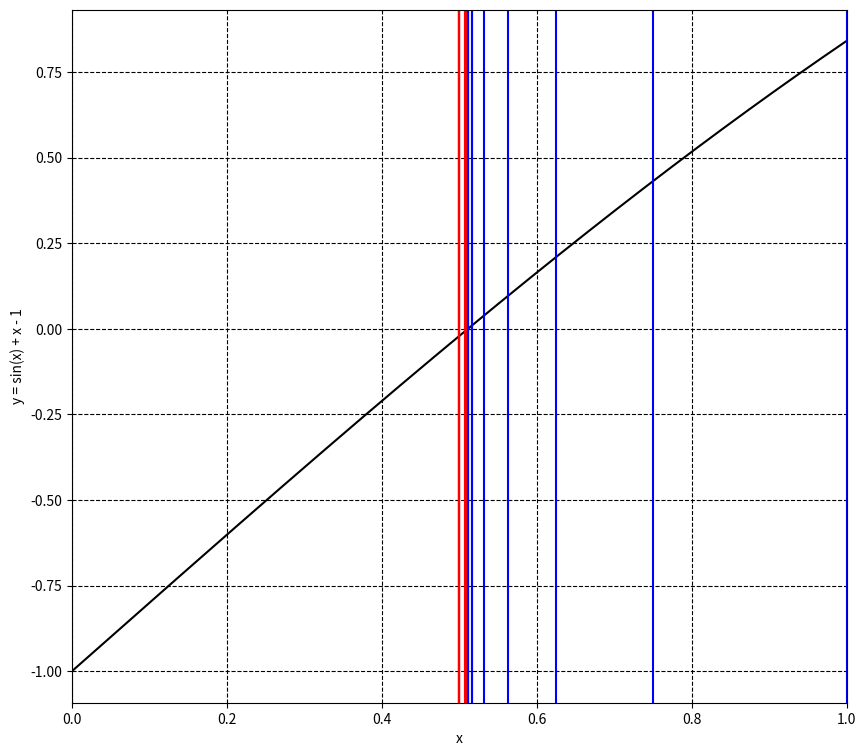
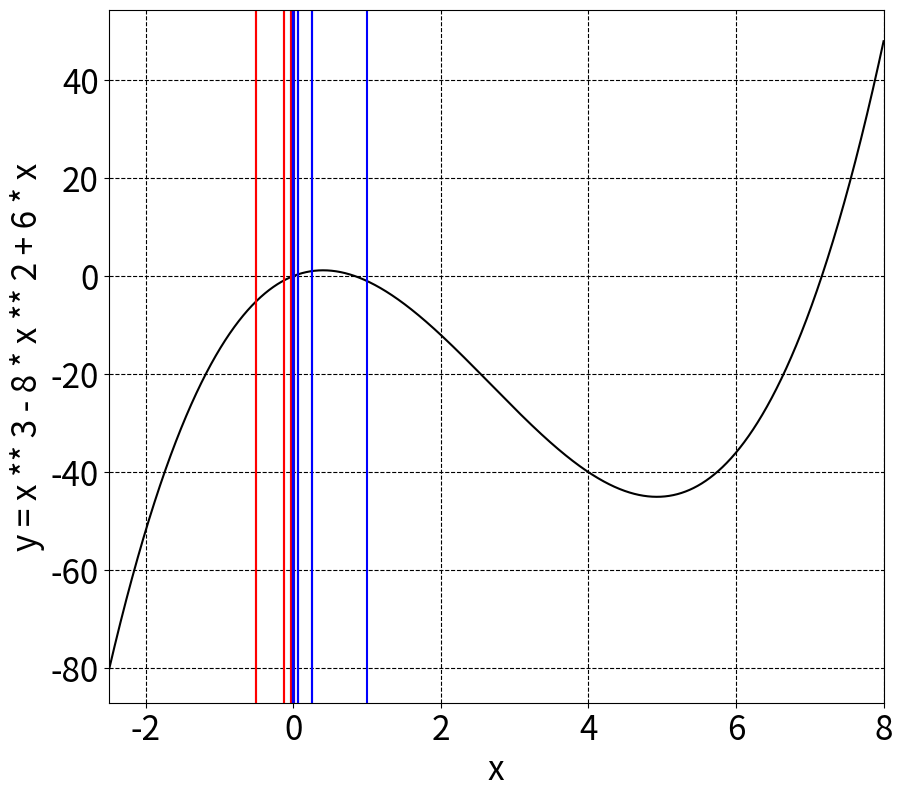
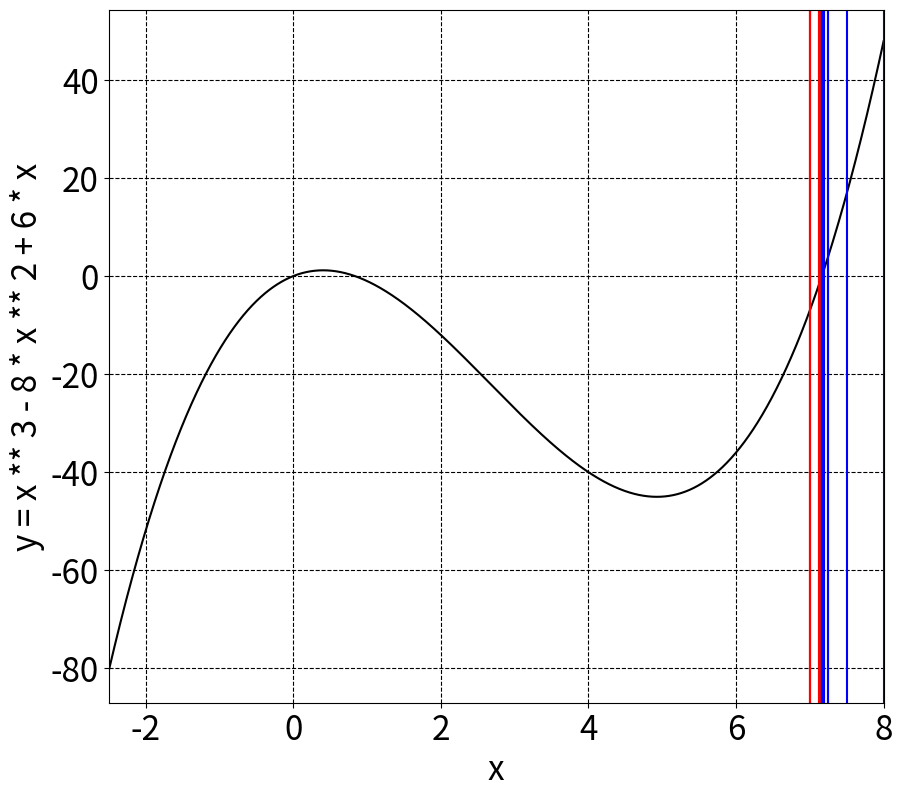
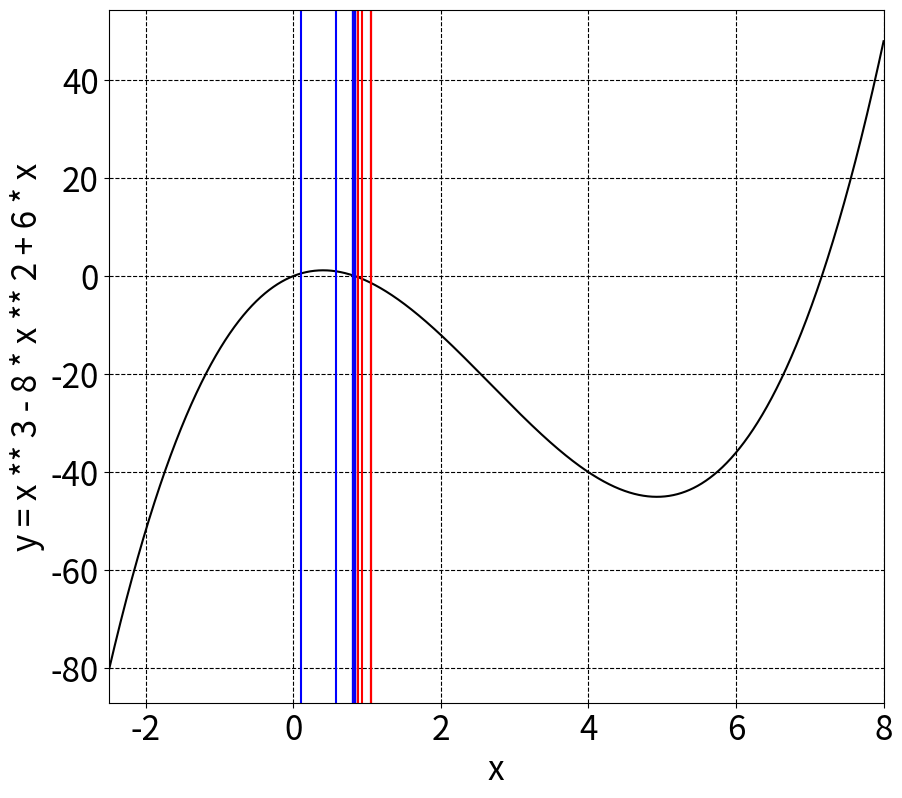
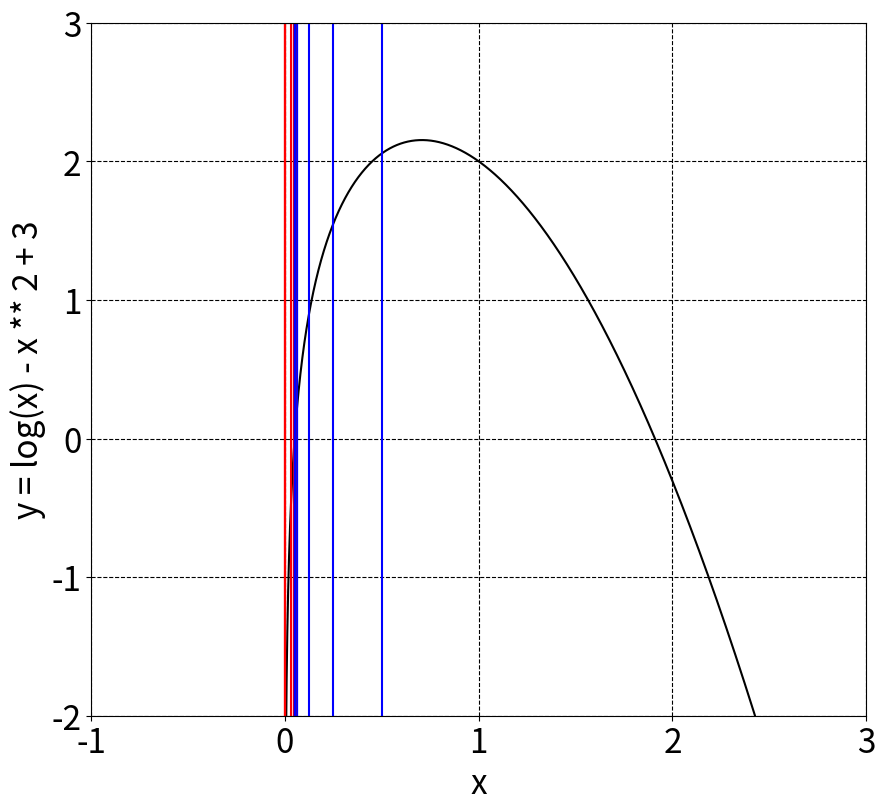
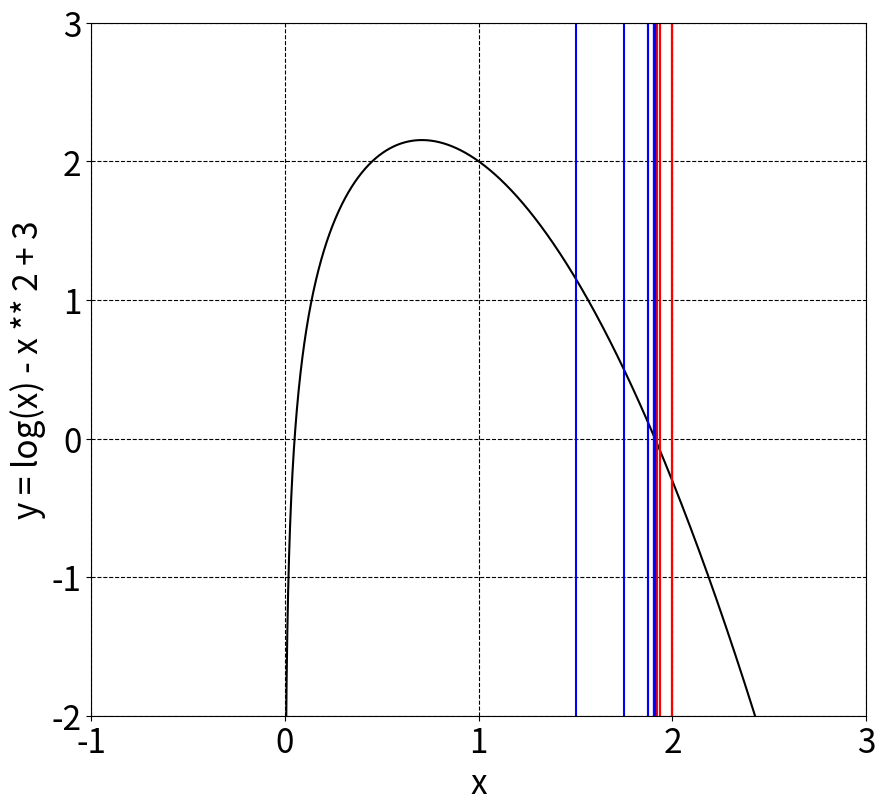
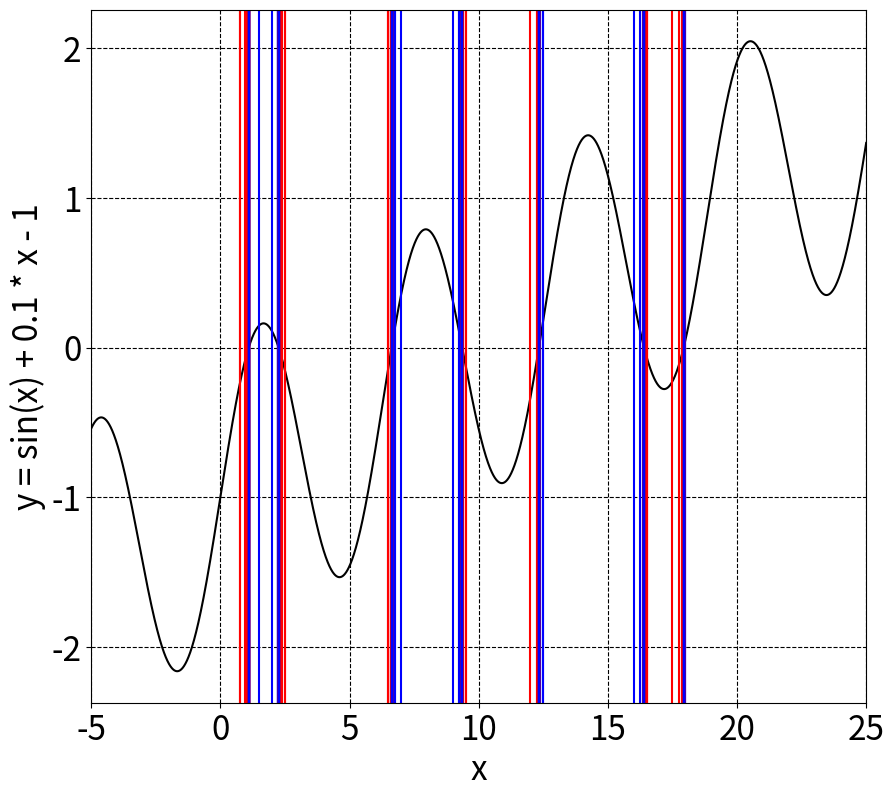

Write the Python code that produced these figures, in order.
from numpy import log, power, sin, arange
from random import randint

def bisec(f, a, b, p=0.001, step=None):
    """
    Bisection method
    """
    while abs(a - b) > p:
        c = (a + b) / 2
        
        if f(c) > 0:
            b = c
        elif f(c) < 0:
            a = c
        
        if step is not None:
            step.append((a,b))
    
    return c

def f1(x):
    return sin(x) + x - 1

def f2(x):
    return x ** 3 - 8 * x ** 2 + 6 * x

def f3(x):
    return log(x) - x ** 2 + 3

def f4(x):
    return sin(x) + 0.1 * x - 1

# Charts

from matplotlib import pyplot as plt

x = arange(0, 1, 0.001)

plt.figure(figsize=(10,9))
plt.grid(color='k', linestyle='--')
plt.xlabel('x')
plt.ylabel('y = sin(x) + x - 1')

plt.xlim((0, 1))

plt.rcParams["font.size"] = 24

plt.plot(x, f1(x), color='k')

step = []
print(bisec(f1, 0, 1, step=step))
for ab in step:
    plt.axvline(x=ab[0], color='red')
    plt.axvline(x=ab[1], color='blue')

plt.savefig("1.pdf", bbox_inches='tight')
plt.show()

from matplotlib import pyplot as plt

xmin = -2.5
xmax = 8

x = arange(xmin, xmax, 0.001)

plt.figure(figsize=(10,9))
plt.grid(color='k', linestyle='--')
plt.xlabel('x')
plt.ylabel('y = x ** 3 - 8 * x ** 2 + 6 * x')

plt.xlim((xmin, xmax))

plt.rcParams["font.size"] = 24

plt.plot(x, f2(x), color='k')

step = []
print(bisec(f2, -2, 1, step=step))
for ab in step:
    plt.axvline(x=ab[0], color='red')
    plt.axvline(x=ab[1], color='blue')

plt.savefig("2.pdf", bbox_inches='tight')
plt.show()

from matplotlib import pyplot as plt

xmin = -2.5
xmax = 8

x = arange(xmin, xmax, 0.001)

plt.figure(figsize=(10,9))
plt.grid(color='k', linestyle='--')
plt.xlabel('x')
plt.ylabel('y = x ** 3 - 8 * x ** 2 + 6 * x')

plt.xlim((xmin, xmax))

plt.rcParams["font.size"] = 24

plt.plot(x, f2(x), color='k')

step = []
print(bisec(f2, 6, 8, step=step))
for ab in step:
    plt.axvline(x=ab[0], color='red')
    plt.axvline(x=ab[1], color='blue')

plt.savefig("3.pdf", bbox_inches='tight')
plt.show()

from matplotlib import pyplot as plt

xmin = -2.5
xmax = 8

x = arange(xmin, xmax, 0.001)

plt.figure(figsize=(10,9))
plt.grid(color='k', linestyle='--')
plt.xlabel('x')
plt.ylabel('y = x ** 3 - 8 * x ** 2 + 6 * x')

plt.xlim((xmin, xmax))

plt.rcParams["font.size"] = 24

plt.plot(x, f2(x), color='k')

step = []
print(bisec(f2, 2, 0.1, step=step))
for ab in step:
    plt.axvline(x=ab[0], color='red')
    plt.axvline(x=ab[1], color='blue')

plt.savefig("4.pdf", bbox_inches='tight')
plt.show()

from matplotlib import pyplot as plt

xmin = -1
xmax = 3

x = arange(xmin, xmax, 0.0001)

plt.figure(figsize=(10,9))
plt.grid(color='k', linestyle='--')
plt.xlabel('x')
plt.ylabel('y = log(x) - x ** 2 + 3')

plt.xlim((xmin, xmax))
plt.ylim((-2, 3))

plt.rcParams["font.size"] = 24

plt.plot(x, f3(x), color='k')

step = []
print(bisec(f3, -0.5, 0.5, p=0.00001, step=step))
for ab in step:
    plt.axvline(x=ab[0], color='red')
    plt.axvline(x=ab[1], color='blue')

plt.savefig("5.pdf", bbox_inches='tight')
plt.show()

from matplotlib import pyplot as plt

xmin = -1
xmax = 3

x = arange(xmin, xmax, 0.0001)

plt.figure(figsize=(10,9))
plt.grid(color='k', linestyle='--')
plt.xlabel('x')
plt.ylabel('y = log(x) - x ** 2 + 3')

plt.xlim((xmin, xmax))
plt.ylim((-2, 3))

plt.rcParams["font.size"] = 24

plt.plot(x, f3(x), color='k')

step = []
print(bisec(f3, 2.5, 1.5, p=0.0001, step=step))
for ab in step:
    plt.axvline(x=ab[0], color='red')
    plt.axvline(x=ab[1], color='blue')

plt.savefig("6.pdf", bbox_inches='tight')
plt.show()

from matplotlib import pyplot as plt

xmin = -5
xmax = 25

x = arange(xmin, xmax, 0.0001)

plt.figure(figsize=(10,9))
plt.grid(color='k', linestyle='--')
plt.xlabel('x')
plt.ylabel('y = sin(x) + 0.1 * x - 1')

plt.xlim((xmin, xmax))
#plt.ylim((-2, 3))

plt.rcParams["font.size"] = 24

plt.plot(x, f4(x), color='k')

# 1
step = []
print(bisec(f4, 0, 1.5, p=0.00001, step=step))
for ab in step:
    plt.axvline(x=ab[0], color='red')
    plt.axvline(x=ab[1], color='blue')

# 2
step = []
print(bisec(f4, 2.5, 1.5, p=0.00001, step=step))
for ab in step:
    plt.axvline(x=ab[0], color='red')
    plt.axvline(x=ab[1], color='blue')

# 3
step = []
print(bisec(f4, 6, 7, p=0.00001, step=step))
for ab in step:
    plt.axvline(x=ab[0], color='red')
    plt.axvline(x=ab[1], color='blue')

# 4
step = []
print(bisec(f4, 10, 9, p=0.00001, step=step))
for ab in step:
    plt.axvline(x=ab[0], color='red')
    plt.axvline(x=ab[1], color='blue')

# 5
step = []
print(bisec(f4, 12, 13, p=0.00001, step=step))
for ab in step:
    plt.axvline(x=ab[0], color='red')
    plt.axvline(x=ab[1], color='blue')

# 6
step = []
print(bisec(f4, 17, 16, p=0.00001, step=step))
for ab in step:
    plt.axvline(x=ab[0], color='red')
    plt.axvline(x=ab[1], color='blue')

# 7
step = []
print(bisec(f4, 17, 18, p=0.00001, step=step))
for ab in step:
    plt.axvline(x=ab[0], color='red')
    plt.axvline(x=ab[1], color='blue')

plt.savefig("7.pdf", bbox_inches='tight')
plt.show()